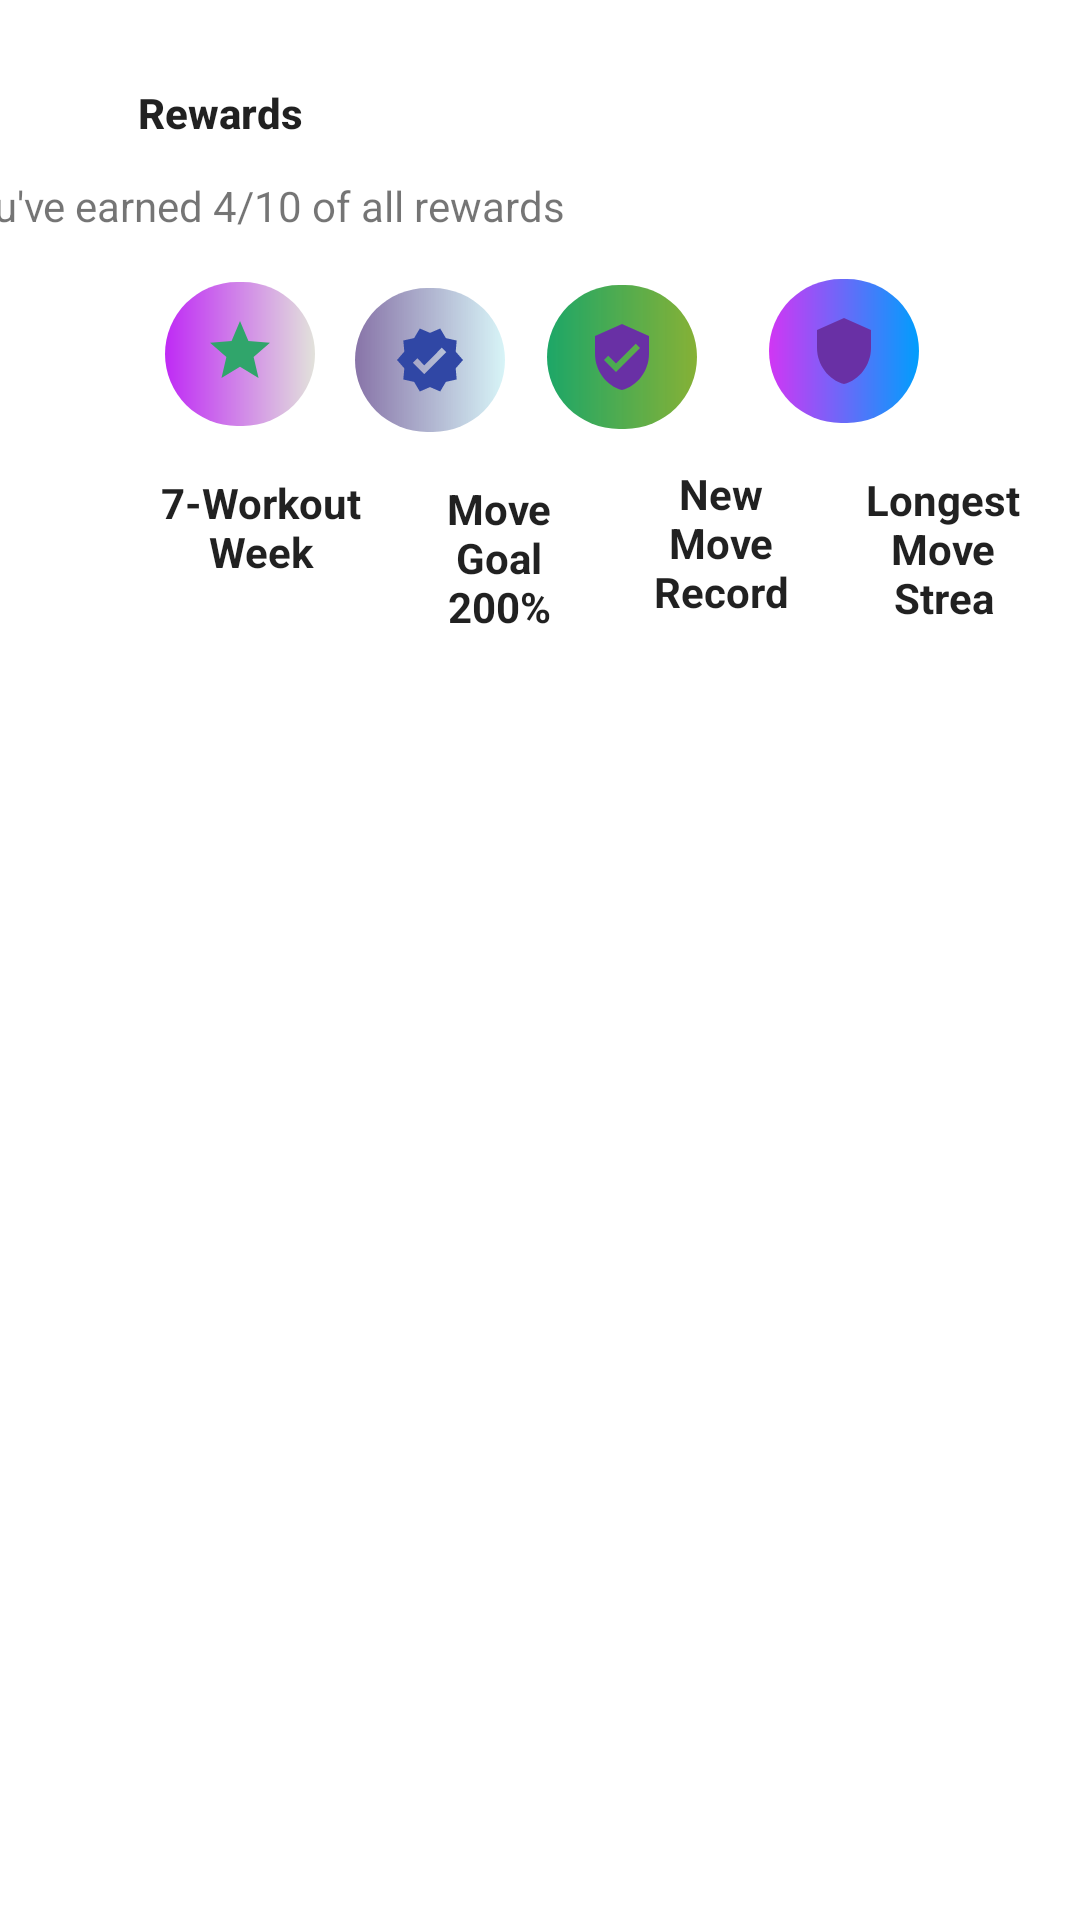

Layout XML and referenced resources for this Android screen:
<!-- AndroidManifest.xml: application theme Theme.Runner -->
<!-- res/layout/fragment_stats.xml -->
<?xml version="1.0" encoding="utf-8"?>
<FrameLayout xmlns:android="http://schemas.android.com/apk/res/android"
    xmlns:app="http://schemas.android.com/apk/res-auto"
    xmlns:tools="http://schemas.android.com/tools"
    android:layout_width="match_parent"
    android:layout_height="match_parent"
    tools:context=".statsFragment">


    <androidx.constraintlayout.widget.ConstraintLayout

        android:id="@+id/stat"
        android:layout_width="match_parent"
        android:layout_height="210dp">

        <TextView
            android:id="@+id/stat1"
            android:layout_width="67dp"
            android:layout_height="31dp"
            android:text="Rewards"
            android:textAlignment="center"
            android:textAppearance="@style/TextAppearance.AppCompat.Body2"
            android:textStyle="bold"
            app:layout_constraintBottom_toBottomOf="parent"
            app:layout_constraintEnd_toEndOf="parent"
            app:layout_constraintHorizontal_bias="0.136"
            app:layout_constraintStart_toStartOf="parent"
            app:layout_constraintTop_toTopOf="parent"
            app:layout_constraintVertical_bias="0.156" />

        <TextView
            android:id="@+id/textView19"
            android:layout_width="wrap_content"
            android:layout_height="wrap_content"
            android:layout_marginEnd="172dp"
            android:layout_marginBottom="132dp"
            android:text="you've earned 4/10 of all rewards"
            app:layout_constraintBottom_toBottomOf="parent"
            app:layout_constraintEnd_toEndOf="parent" />

        <ImageView
            android:id="@+id/imageView21"
            android:layout_width="50dp"
            android:layout_height="48dp"
            android:layout_marginTop="16dp"
            app:layout_constraintBottom_toBottomOf="parent"
            app:layout_constraintEnd_toEndOf="parent"
            app:layout_constraintHorizontal_bias="0.177"
            app:layout_constraintStart_toStartOf="parent"
            app:layout_constraintTop_toBottomOf="@+id/textView19"
            app:layout_constraintVertical_bias="0.0"
            app:srcCompat="@drawable/background2" />

        <ImageView
            android:id="@+id/imageView35"
            android:layout_width="50dp"
            android:layout_height="48dp"
            android:layout_marginTop="32dp"
            app:layout_constraintBottom_toBottomOf="parent"
            app:layout_constraintEnd_toEndOf="parent"
            app:layout_constraintHorizontal_bias="0.382"
            app:layout_constraintStart_toStartOf="parent"
            app:layout_constraintTop_toTopOf="@+id/textView19"
            app:layout_constraintVertical_bias="0.07"
            app:srcCompat="@drawable/background3" />

        <ImageView
            android:id="@+id/imageView37"
            android:layout_width="50dp"
            android:layout_height="48dp"
            android:layout_marginStart="24dp"
            app:layout_constraintBottom_toBottomOf="parent"
            app:layout_constraintEnd_toEndOf="parent"
            app:layout_constraintHorizontal_bias="0.554"
            app:layout_constraintStart_toStartOf="parent"
            app:layout_constraintTop_toTopOf="parent"
            app:layout_constraintVertical_bias="0.586"
            app:srcCompat="@drawable/background4" />

        <ImageView
            android:id="@+id/imageView38"
            android:layout_width="50dp"
            android:layout_height="48dp"
            android:layout_marginStart="24dp"
            app:layout_constraintBottom_toBottomOf="parent"
            app:layout_constraintEnd_toEndOf="parent"
            app:layout_constraintHorizontal_bias="0.0"
            app:layout_constraintStart_toEndOf="@+id/imageView37"
            app:layout_constraintTop_toTopOf="parent"
            app:layout_constraintVertical_bias="0.574"
            app:srcCompat="@drawable/background1" />

        <ImageView
            android:id="@+id/imageView39"
            android:layout_width="wrap_content"
            android:layout_height="wrap_content"
            app:layout_constraintBottom_toBottomOf="@+id/imageView21"
            app:layout_constraintEnd_toEndOf="@+id/imageView21"
            app:layout_constraintStart_toStartOf="@+id/imageView21"
            app:layout_constraintTop_toTopOf="@+id/imageView21"
            app:layout_constraintVertical_bias="0.458"
            app:srcCompat="@drawable/ic_baseline_grade_24" />

        <ImageView
            android:id="@+id/imageView40"
            android:layout_width="wrap_content"
            android:layout_height="wrap_content"
            app:layout_constraintBottom_toBottomOf="@+id/imageView35"
            app:layout_constraintEnd_toEndOf="@+id/imageView35"
            app:layout_constraintStart_toStartOf="@+id/imageView35"
            app:layout_constraintTop_toTopOf="@+id/imageView35"
            app:srcCompat="@drawable/ic_baseline_verified_24" />

        <ImageView
            android:id="@+id/imageView46"
            android:layout_width="wrap_content"
            android:layout_height="wrap_content"
            app:layout_constraintBottom_toBottomOf="@+id/imageView37"
            app:layout_constraintEnd_toEndOf="@+id/imageView37"
            app:layout_constraintStart_toStartOf="@+id/imageView37"
            app:layout_constraintTop_toTopOf="@+id/imageView37"
            app:srcCompat="@drawable/ic_baseline_verified_user_24" />

        <ImageView
            android:id="@+id/imageView47"
            android:layout_width="wrap_content"
            android:layout_height="wrap_content"
            app:layout_constraintBottom_toBottomOf="@+id/imageView38"
            app:layout_constraintEnd_toEndOf="@+id/imageView38"
            app:layout_constraintStart_toStartOf="@+id/imageView38"
            app:layout_constraintTop_toTopOf="@+id/imageView38"
            app:srcCompat="@drawable/ic_baseline_shield_24" />

        <TextView
            android:id="@+id/textView20"
            android:layout_width="86dp"
            android:layout_height="48dp"
            android:layout_marginStart="44dp"
            android:layout_marginTop="16dp"
            android:text="7-Workout Week"
            android:textAlignment="center"
            android:textAppearance="@style/TextAppearance.AppCompat.Body1"
            android:textStyle="bold"
            app:layout_constraintStart_toStartOf="parent"
            app:layout_constraintTop_toBottomOf="@+id/imageView21" />

        <TextView
            android:id="@+id/textView21"
            android:layout_width="57dp"
            android:layout_height="50dp"
            android:layout_marginStart="8dp"
            android:layout_marginTop="16dp"
            android:text="Move Goal 200%"
            android:textAlignment="center"
            android:textAppearance="@style/TextAppearance.AppCompat.Body1"
            android:textStyle="bold"
            app:layout_constraintStart_toEndOf="@+id/textView20"
            app:layout_constraintTop_toBottomOf="@+id/imageView35" />

        <TextView
            android:id="@+id/textView22"
            android:layout_width="59dp"
            android:layout_height="50dp"
            android:layout_marginStart="16dp"
            android:layout_marginTop="12dp"
            android:text="New Move Record"
            android:textAlignment="center"
            android:textAppearance="@style/TextAppearance.AppCompat.Body1"
            android:textStyle="bold"
            app:layout_constraintStart_toEndOf="@+id/textView21"
            app:layout_constraintTop_toBottomOf="@+id/imageView37" />

        <TextView
            android:id="@+id/textView23"
            android:layout_width="59dp"
            android:layout_height="52dp"
            android:layout_marginStart="15dp"
            android:layout_marginTop="16dp"
            android:text="Longest Move Strea"
            android:textAlignment="center"
            android:textAppearance="@style/TextAppearance.AppCompat.Body1"
            android:textStyle="bold"
            app:layout_constraintStart_toEndOf="@+id/textView22"
            app:layout_constraintTop_toBottomOf="@+id/imageView38" />


    </androidx.constraintlayout.widget.ConstraintLayout>

</FrameLayout>
<!-- resources referenced by this layout -->
<resources>
  <!-- drawable background3 (drawable) -->
  <?xml version="1.0" encoding="utf-8"?>
  <ripple xmlns:android="http://schemas.android.com/apk/res/android"
      xmlns:tools="http://schemas.android.com/tools"
      xmlns:tools2="http://schemas.android.com/aapt"
      android:color="@color/RippleEffect"
      tools2:targeApi="lollipop">
      <item>
  
          <shape android:shape ="rectangle">
              <gradient
                  android:startColor="#8874A8"
                  android:endColor="#2C1BC2D3"
                  android:type="linear"
                  tools:ignore="ExtraText" />
              <corners android:radius="350dp"/>
          </shape>
      </item>
  
  
  </ripple>
  <!-- drawable ic_baseline_grade_24 (drawable) -->
  <vector android:height="24dp" android:tint="#30A56B"
      android:viewportHeight="24" android:viewportWidth="24"
      android:width="24dp" xmlns:android="http://schemas.android.com/apk/res/android">
      <path android:fillColor="@android:color/white" android:pathData="M12,17.27L18.18,21l-1.64,-7.03L22,9.24l-7.19,-0.61L12,2 9.19,8.63 2,9.24l5.46,4.73L5.82,21z"/>
  </vector>
  <!-- drawable ic_baseline_shield_24 (drawable) -->
  <vector android:height="24dp" android:tint="#6930A5"
      android:viewportHeight="24" android:viewportWidth="24"
      android:width="24dp" xmlns:android="http://schemas.android.com/apk/res/android">
      <path android:fillColor="@android:color/white" android:pathData="M12,1L3,5v6c0,5.55 3.84,10.74 9,12 5.16,-1.26 9,-6.45 9,-12V5l-9,-4z"/>
  </vector>
  <!-- drawable ic_baseline_verified_24 (drawable) -->
  <vector android:height="24dp" android:tint="#3047A5"
      android:viewportHeight="24" android:viewportWidth="24"
      android:width="24dp" xmlns:android="http://schemas.android.com/apk/res/android">
      <path android:fillColor="@android:color/white" android:pathData="M23,12l-2.44,-2.79l0.34,-3.69l-3.61,-0.82L15.4,1.5L12,2.96L8.6,1.5L6.71,4.69L3.1,5.5L3.44,9.2L1,12l2.44,2.79l-0.34,3.7l3.61,0.82L8.6,22.5l3.4,-1.47l3.4,1.46l1.89,-3.19l3.61,-0.82l-0.34,-3.69L23,12zM10.09,16.72l-3.8,-3.81l1.48,-1.48l2.32,2.33l5.85,-5.87l1.48,1.48L10.09,16.72z"/>
  </vector>
  <!-- drawable ic_baseline_verified_user_24 (drawable) -->
  <vector android:height="24dp" android:tint="#6930A5"
      android:viewportHeight="24" android:viewportWidth="24"
      android:width="24dp" xmlns:android="http://schemas.android.com/apk/res/android">
      <path android:fillColor="@android:color/white" android:pathData="M12,1L3,5v6c0,5.55 3.84,10.74 9,12 5.16,-1.26 9,-6.45 9,-12L21,5l-9,-4zM10,17l-4,-4 1.41,-1.41L10,14.17l6.59,-6.59L18,9l-8,8z"/>
  </vector>
  <style name="Theme.Runner" parent="Theme.MaterialComponents.DayNight.NoActionBar">
          
          <item name="colorPrimary">#33BC9B</item>
          <item name="colorPrimaryVariant">@color/purple_700</item>
          <item name="colorOnPrimary">@color/white</item>
          
          <item name="colorSecondary">@color/teal_200</item>
          <item name="colorSecondaryVariant">@color/teal_700</item>
          <item name="colorOnSecondary">@color/black</item>
          
          <item name="android:statusBarColor">?attr/colorPrimaryVariant</item>
          
      </style>
  <color name="RippleEffect">#f816a463</color>
  <color name="background1">#D136F4</color>
  <color name="background">#bf2af5</color>
  <color name="purple_700">#FF3700B3</color>
  <color name="white">#FFFFFFFF</color>
  <color name="teal_200">#FF03DAC5</color>
  <color name="teal_700">#FF018786</color>
  <color name="black">#FF000000</color>
</resources>
